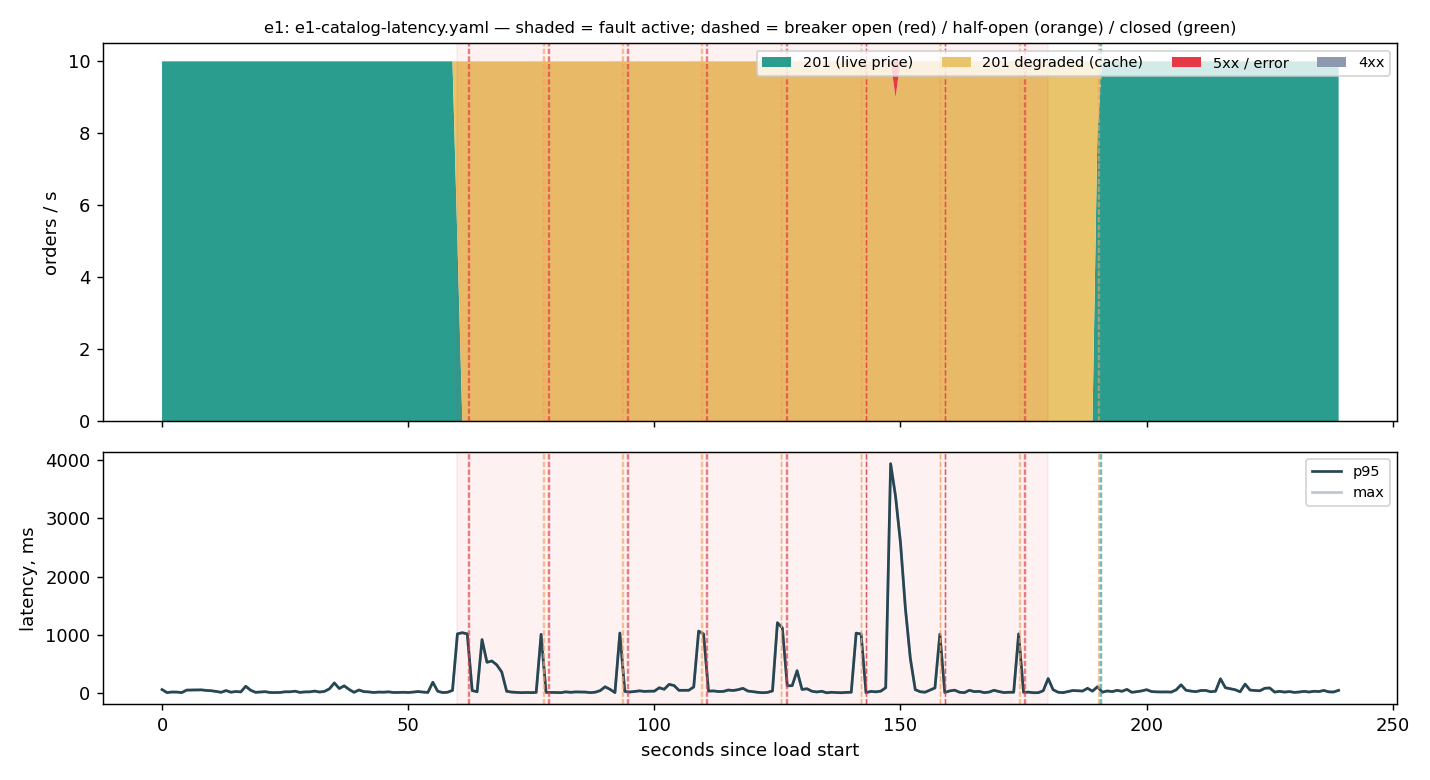

Values plotted in this chart, from the file beside it:
t, phase, sent, s2xx, s4xx, s5xx, s429, errors, degraded, p50, p95, max
0, baseline, 10, 10, 0, 0, 0, 0, 0, 0.01, 0.064, 0.064
1, baseline, 10, 10, 0, 0, 0, 0, 0, 0.009, 0.012, 0.012
2, baseline, 10, 10, 0, 0, 0, 0, 0, 0.011, 0.022, 0.022
3, baseline, 10, 10, 0, 0, 0, 0, 0, 0.013, 0.021, 0.021
4, baseline, 10, 10, 0, 0, 0, 0, 0, 0.01, 0.012, 0.012
5, baseline, 10, 10, 0, 0, 0, 0, 0, 0.012, 0.055, 0.055
6, baseline, 10, 10, 0, 0, 0, 0, 0, 0.029, 0.056, 0.056
7, baseline, 10, 10, 0, 0, 0, 0, 0, 0.043, 0.057, 0.057
8, baseline, 10, 10, 0, 0, 0, 0, 0, 0.041, 0.059, 0.059
9, baseline, 10, 10, 0, 0, 0, 0, 0, 0.017, 0.049, 0.049
10, baseline, 10, 10, 0, 0, 0, 0, 0, 0.016, 0.044, 0.044
11, baseline, 10, 10, 0, 0, 0, 0, 0, 0.009, 0.032, 0.032
12, baseline, 10, 10, 0, 0, 0, 0, 0, 0.011, 0.017, 0.017
13, baseline, 10, 10, 0, 0, 0, 0, 0, 0.014, 0.047, 0.047
14, baseline, 10, 10, 0, 0, 0, 0, 0, 0.009, 0.019, 0.019
15, baseline, 10, 10, 0, 0, 0, 0, 0, 0.011, 0.031, 0.031
16, baseline, 10, 10, 0, 0, 0, 0, 0, 0.013, 0.024, 0.024
17, baseline, 10, 10, 0, 0, 0, 0, 0, 0.036, 0.121, 0.121
18, baseline, 10, 10, 0, 0, 0, 0, 0, 0.015, 0.052, 0.052
19, baseline, 10, 10, 0, 0, 0, 0, 0, 0.013, 0.017, 0.017
20, baseline, 10, 10, 0, 0, 0, 0, 0, 0.012, 0.022, 0.022
21, baseline, 10, 10, 0, 0, 0, 0, 0, 0.013, 0.028, 0.028
22, baseline, 10, 10, 0, 0, 0, 0, 0, 0.011, 0.013, 0.013
23, baseline, 10, 10, 0, 0, 0, 0, 0, 0.01, 0.013, 0.013
24, baseline, 10, 10, 0, 0, 0, 0, 0, 0.012, 0.015, 0.015
25, baseline, 10, 10, 0, 0, 0, 0, 0, 0.009, 0.026, 0.026
26, baseline, 10, 10, 0, 0, 0, 0, 0, 0.016, 0.026, 0.026
27, baseline, 10, 10, 0, 0, 0, 0, 0, 0.015, 0.036, 0.036
28, baseline, 10, 10, 0, 0, 0, 0, 0, 0.011, 0.016, 0.016
29, baseline, 10, 10, 0, 0, 0, 0, 0, 0.013, 0.024, 0.024
30, baseline, 10, 10, 0, 0, 0, 0, 0, 0.011, 0.025, 0.025
31, baseline, 10, 10, 0, 0, 0, 0, 0, 0.012, 0.038, 0.038
32, baseline, 10, 10, 0, 0, 0, 0, 0, 0.013, 0.022, 0.022
33, baseline, 10, 10, 0, 0, 0, 0, 0, 0.014, 0.033, 0.033
34, baseline, 10, 10, 0, 0, 0, 0, 0, 0.011, 0.077, 0.077
35, baseline, 10, 10, 0, 0, 0, 0, 0, 0.049, 0.178, 0.178
36, baseline, 10, 10, 0, 0, 0, 0, 0, 0.023, 0.082, 0.082
37, baseline, 10, 10, 0, 0, 0, 0, 0, 0.025, 0.128, 0.128
38, baseline, 10, 10, 0, 0, 0, 0, 0, 0.014, 0.066, 0.066
39, baseline, 10, 10, 0, 0, 0, 0, 0, 0.011, 0.017, 0.017
40, baseline, 10, 10, 0, 0, 0, 0, 0, 0.021, 0.057, 0.057
41, baseline, 10, 10, 0, 0, 0, 0, 0, 0.011, 0.029, 0.029
42, baseline, 10, 10, 0, 0, 0, 0, 0, 0.011, 0.024, 0.024
43, baseline, 10, 10, 0, 0, 0, 0, 0, 0.009, 0.014, 0.014
44, baseline, 10, 10, 0, 0, 0, 0, 0, 0.012, 0.021, 0.021
45, baseline, 10, 10, 0, 0, 0, 0, 0, 0.01, 0.019, 0.019
46, baseline, 10, 10, 0, 0, 0, 0, 0, 0.01, 0.025, 0.025
47, baseline, 10, 10, 0, 0, 0, 0, 0, 0.011, 0.014, 0.014
48, baseline, 10, 10, 0, 0, 0, 0, 0, 0.01, 0.015, 0.015
49, baseline, 10, 10, 0, 0, 0, 0, 0, 0.011, 0.018, 0.018
50, baseline, 10, 10, 0, 0, 0, 0, 0, 0.01, 0.014, 0.014
51, baseline, 10, 10, 0, 0, 0, 0, 0, 0.01, 0.021, 0.021
52, baseline, 10, 10, 0, 0, 0, 0, 0, 0.012, 0.03, 0.03
53, baseline, 10, 10, 0, 0, 0, 0, 0, 0.011, 0.021, 0.021
54, baseline, 10, 10, 0, 0, 0, 0, 0, 0.012, 0.015, 0.015
55, baseline, 10, 10, 0, 0, 0, 0, 0, 0.018, 0.19, 0.19
56, baseline, 10, 10, 0, 0, 0, 0, 0, 0.011, 0.035, 0.035
57, baseline, 10, 10, 0, 0, 0, 0, 0, 0.01, 0.013, 0.013
58, baseline, 10, 10, 0, 0, 0, 0, 0, 0.01, 0.018, 0.018
59, baseline, 10, 10, 0, 0, 0, 0, 0, 0.012, 0.05, 0.05
... 180 more rows
